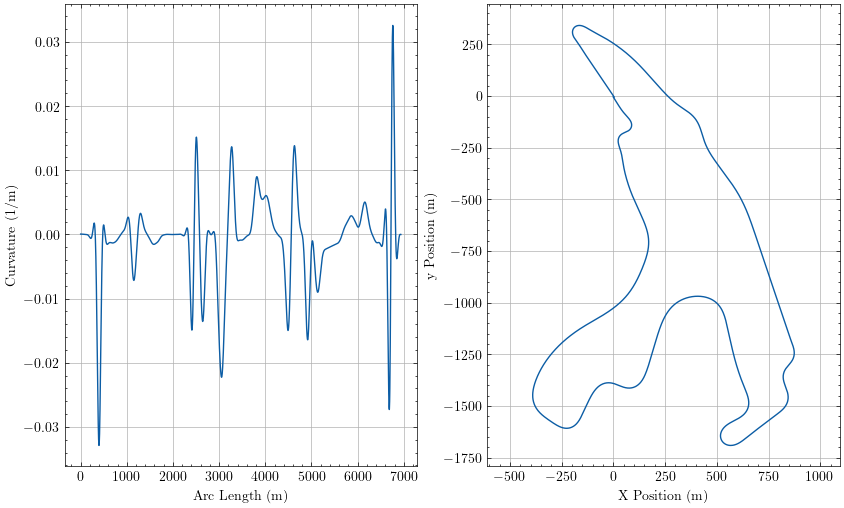

Source data for this figure (header and first rows):
sLap, u, Kt, aTheta, xi, yi
0.0, 1.022789573239177e-12, 5.945749977127407e-05, 2.168, 2.796, -4.09
0.7818, -4.182750570204445e-13, 5.9457372606043916e-05, 2.168, 2.356, -3.444
3.468, -1.2663610120656916e-09, 5.945656382672528e-05, 2.168, 0.8451, -1.222
6.155, -6.520581571911016e-09, 5.944699625608588e-05, 2.168, -0.6662, 0.9992
6.937, -9.180874518432381e-09, 5.944102989664182e-05, 2.168, -1.106, 1.645
7.719, -1.2395932583177974e-08, 5.9432594438770366e-05, 2.168, -1.546, 2.292
10.41, -2.84424534332152e-08, 5.9379612282447564e-05, 2.169, -3.058, 4.513
13.09, -5.2875467007966334e-08, 5.927225237841439e-05, 2.169, -4.57, 6.733
13.87, -6.16815202225212e-08, 5.9227565088735964e-05, 2.169, -5.01, 7.38
14.66, -7.124251680286064e-08, 5.917567478631338e-05, 2.169, -5.45, 8.026
17.34, -1.100122365249378e-07, 5.893417417671232e-05, 2.169, -6.963, 10.25
20.03, -1.5765246058220456e-07, 5.857659569741075e-05, 2.169, -8.476, 12.47
20.81, -1.73127126719337e-07, 5.84473201485211e-05, 2.169, -8.917, 13.11
21.59, -1.8927658384276803e-07, 5.830575733795681e-05, 2.169, -9.357, 13.76
24.28, -2.4972977178791906e-07, 5.7717543962410946e-05, 2.169, -10.87, 15.98
26.97, -3.16976907747483e-07, 5.695778572859304e-05, 2.17, -12.38, 18.2
27.75, -3.376556635471891e-07, 5.670185967918067e-05, 2.17, -12.83, 18.84
28.53, -3.5876891970446753e-07, 5.64297276843732e-05, 2.17, -13.27, 19.49
31.22, -4.3418071041677337e-07, 5.536525776732415e-05, 2.17, -14.78, 21.71
33.9, -5.128550432859867e-07, 5.4093797911461796e-05, 2.17, -16.3, 23.93
34.68, -5.361433275478697e-07, 5.368367262411207e-05, 2.17, -16.74, 24.57
35.47, -5.59533174499885e-07, 5.3255453939466986e-05, 2.17, -17.18, 25.22
38.15, -6.401632842503207e-07, 5.164366543787731e-05, 2.17, -18.69, 27.44
40.84, -7.199485514297444e-07, 4.9816384662982055e-05, 2.17, -20.21, 29.65
41.62, -7.427751700010846e-07, 4.924450446279987e-05, 2.17, -20.65, 30.3
42.4, -7.653599614201525e-07, 4.8655022600785136e-05, 2.17, -21.09, 30.95
45.09, -8.405592150657331e-07, 4.6496643319998973e-05, 2.17, -22.61, 33.16
47.78, -9.109123051898653e-07, 4.4142737861833914e-05, 2.171, -24.12, 35.38
48.56, -9.302663209279671e-07, 4.3422905214899856e-05, 2.171, -24.56, 36.03
49.34, -9.490589307875156e-07, 4.268828751403768e-05, 2.171, -25.01, 36.67
52.03, -1.0088938933281354e-06, 4.0056251680466585e-05, 2.171, -26.52, 38.89
54.71, -1.0605063269494747e-06, 3.7274504184506464e-05, 2.171, -28.04, 41.11
55.5, -1.073817250862835e-06, 3.6440078708718244e-05, 2.171, -28.48, 41.75
56.28, -1.0863255351627083e-06, 3.559564895336467e-05, 2.171, -28.92, 42.4
58.96, -1.1228085729808788e-06, 3.262566244445911e-05, 2.171, -30.44, 44.61
61.65, -1.1487063319066436e-06, 2.9571877362385304e-05, 2.171, -31.96, 46.83
62.43, -1.1541577636115784e-06, 2.8671581891586206e-05, 2.171, -32.4, 47.48
63.21, -1.158655744078014e-06, 2.7767436721665494e-05, 2.171, -32.84, 48.12
65.9, -1.1666623791504337e-06, 2.464113769875128e-05, 2.171, -34.36, 50.34
68.59, -1.1630208669343549e-06, 2.1508974834941148e-05, 2.171, -35.88, 52.55
69.37, -1.1597534158751235e-06, 2.060092043775647e-05, 2.171, -36.32, 53.2
70.15, -1.155509052974908e-06, 1.9695785299298663e-05, 2.171, -36.76, 53.85
72.84, -1.1334481988318536e-06, 1.6618429748782837e-05, 2.171, -38.28, 56.06
75.52, -1.1001790850335829e-06, 1.3615401116308104e-05, 2.171, -39.8, 58.28
76.31, -1.0884625490298889e-06, 1.2759817256544337e-05, 2.171, -40.24, 58.92
77.09, -1.0758706444876593e-06, 1.1913657017845326e-05, 2.171, -40.68, 59.57
79.78, -1.0261481808916613e-06, 9.087886582813708e-06, 2.171, -42.2, 61.78
82.46, -9.672871741140213e-07, 6.407980586229591e-06, 2.171, -43.72, 64
83.24, -9.48602907450696e-07, 5.659063306495568e-06, 2.171, -44.16, 64.65
84.03, -9.292935307090915e-07, 4.9248560551768406e-06, 2.172, -44.6, 65.29
86.71, -8.585788734939789e-07, 2.52192946900723e-06, 2.172, -46.12, 67.51
89.4, -7.824713929470853e-07, 3.162348243350167e-07, 2.172, -47.64, 69.72
90.18, -7.595668006509594e-07, -2.8648446598545153e-07, 2.172, -48.08, 70.37
90.96, -7.364197104799741e-07, -8.714049326831331e-07, 2.172, -48.52, 71.01
93.65, -6.556923018550461e-07, -2.7414888196365373e-06, 2.172, -50.04, 73.23
96.34, -5.749418005581672e-07, -4.394653091004135e-06, 2.171, -51.56, 75.45
97.12, -5.517793152725471e-07, -4.8349604806446125e-06, 2.171, -52, 76.09
97.9, -5.288960696461135e-07, -5.257525647270738e-06, 2.171, -52.44, 76.74
100.6, -4.5321859267651654e-07, -6.5753179016489145e-06, 2.171, -53.96, 78.95
103.3, -3.843343067259888e-07, -7.698914664791012e-06, 2.171, -55.48, 81.17
... 3,941 more rows
